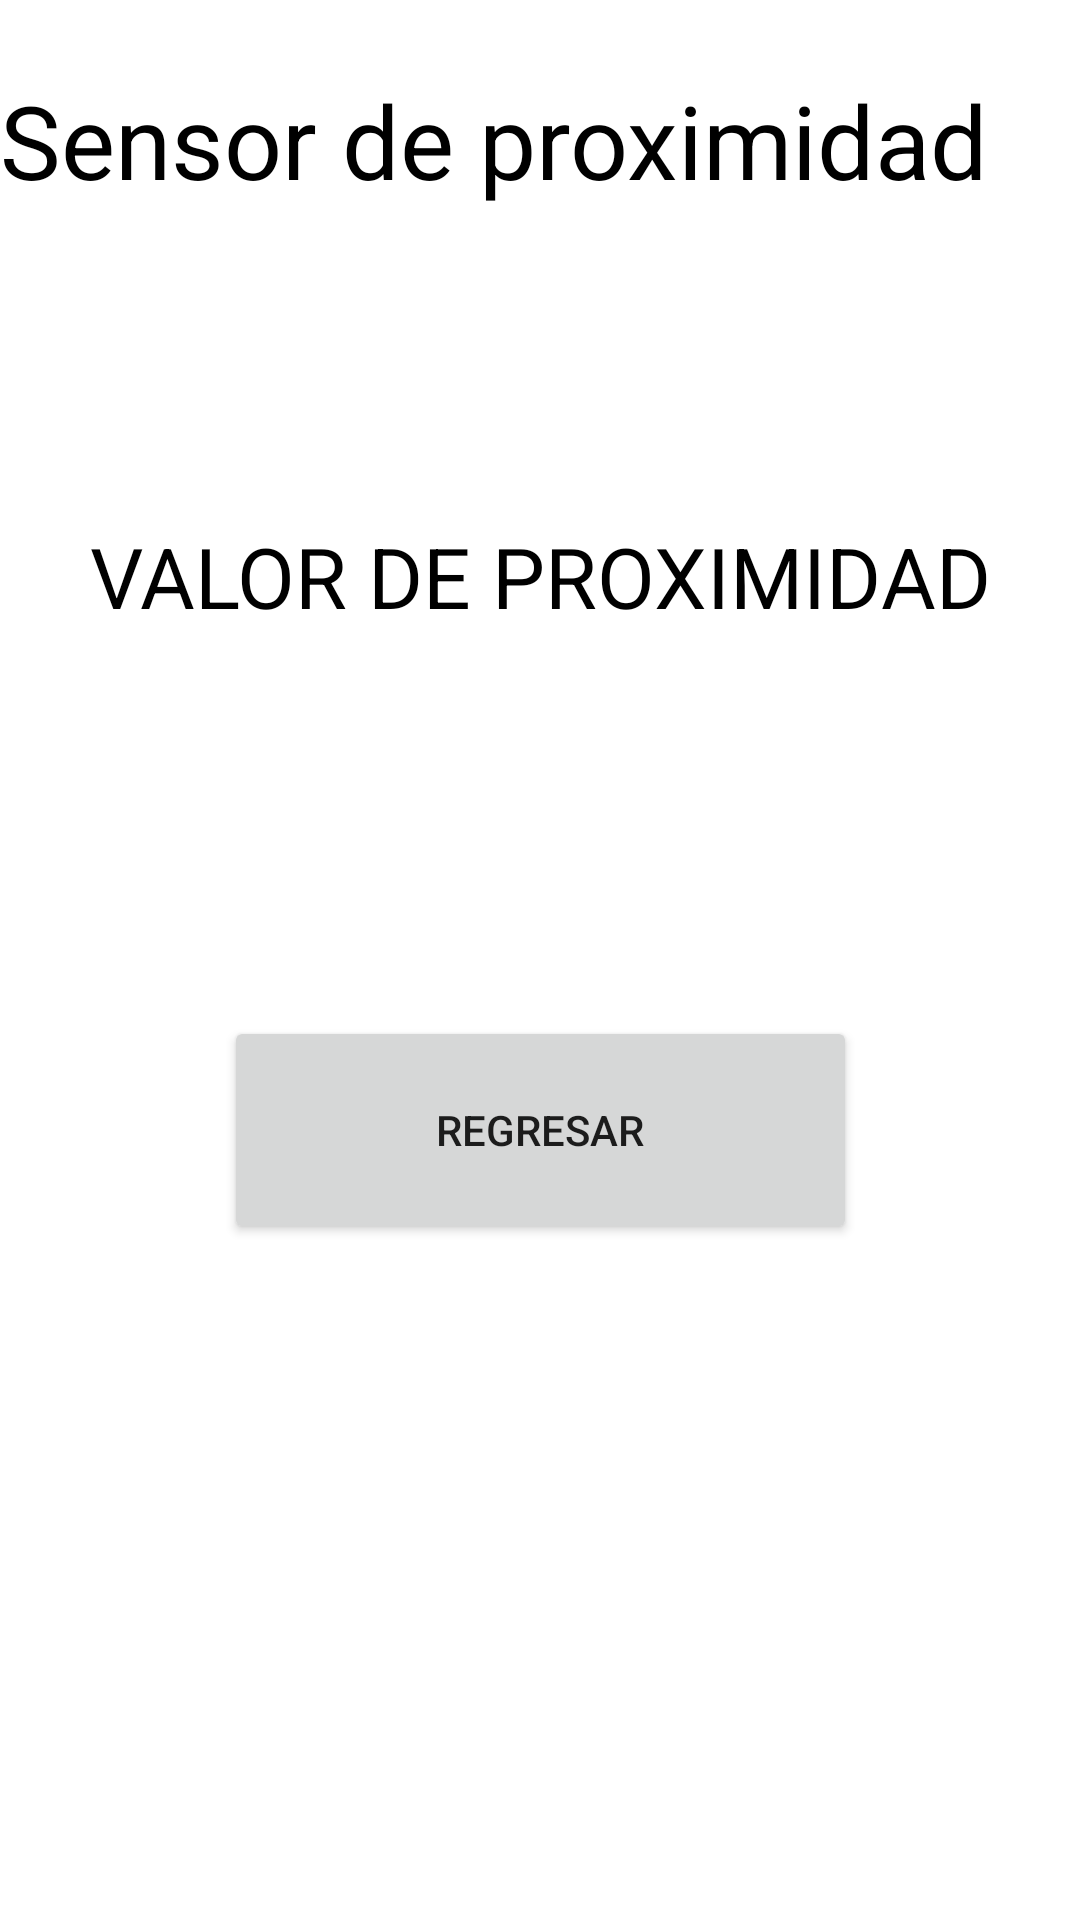

The Android layout XML behind this screen, and the referenced resources:
<!-- AndroidManifest.xml: application theme Theme.PracticaSensores -->
<!-- res/layout/activity_proximidad.xml -->
<?xml version="1.0" encoding="utf-8"?>
<androidx.constraintlayout.widget.ConstraintLayout xmlns:android="http://schemas.android.com/apk/res/android"
    xmlns:app="http://schemas.android.com/apk/res-auto"
    xmlns:tools="http://schemas.android.com/tools"
    android:id="@+id/fondopantallas"
    android:layout_width="match_parent"
    android:layout_height="match_parent"
    tools:context=".proximidad">

    <TextView
        android:id="@+id/textView2"
        android:layout_width="wrap_content"
        android:layout_height="wrap_content"
        android:layout_marginTop="24dp"
        android:text="Sensor de proximidad"
        android:textColor="#000000"
        android:textSize="34sp"
        app:layout_constraintTop_toTopOf="parent"
        tools:layout_editor_absoluteX="41dp" />


    <TextView
        android:id="@+id/TXVresultado"
        android:layout_width="match_parent"
        android:layout_height="wrap_content"
        android:layout_marginTop="104dp"
        android:gravity="center"
        android:text="VALOR DE PROXIMIDAD"
        android:textColor="@color/black"
        android:textSize="28sp"
        app:layout_constraintTop_toBottomOf="@+id/textView2"
        tools:layout_editor_absoluteX="16dp" />

    <Button
        android:id="@+id/BTNregresar"
        android:layout_width="211dp"
        android:layout_height="76dp"
        android:layout_marginStart="100dp"
        android:layout_marginTop="128dp"
        android:layout_marginEnd="100dp"
        android:text="Regresar"
        app:layout_constraintEnd_toEndOf="parent"
        app:layout_constraintStart_toStartOf="parent"
        app:layout_constraintTop_toBottomOf="@+id/TXVresultado" />


</androidx.constraintlayout.widget.ConstraintLayout>
<!-- resources referenced by this layout -->
<resources>
  <style name="Theme.PracticaSensores" parent="Theme.MaterialComponents.DayNight.DarkActionBar">
          
          <item name="colorPrimary">@color/purple_500</item>
          <item name="colorPrimaryVariant">@color/purple_700</item>
          <item name="colorOnPrimary">@color/white</item>
          
          <item name="colorSecondary">@color/teal_200</item>
          <item name="colorSecondaryVariant">@color/teal_700</item>
          <item name="colorOnSecondary">@color/black</item>
          
          <item name="android:statusBarColor">?attr/colorPrimaryVariant</item>
          
      </style>
  <!-- not gathered from this repository: default colours our renderer supplied (Android Studio template values) -->
  <color name="purple_500">#FF6200EE</color>
  <color name="purple_700">#FF3700B3</color>
  <color name="teal_200">#FF03DAC5</color>
  <color name="teal_700">#FF018786</color>
  <color name="black">#FF000000</color>
  <color name="white">#FFFFFFFF</color>
</resources>
